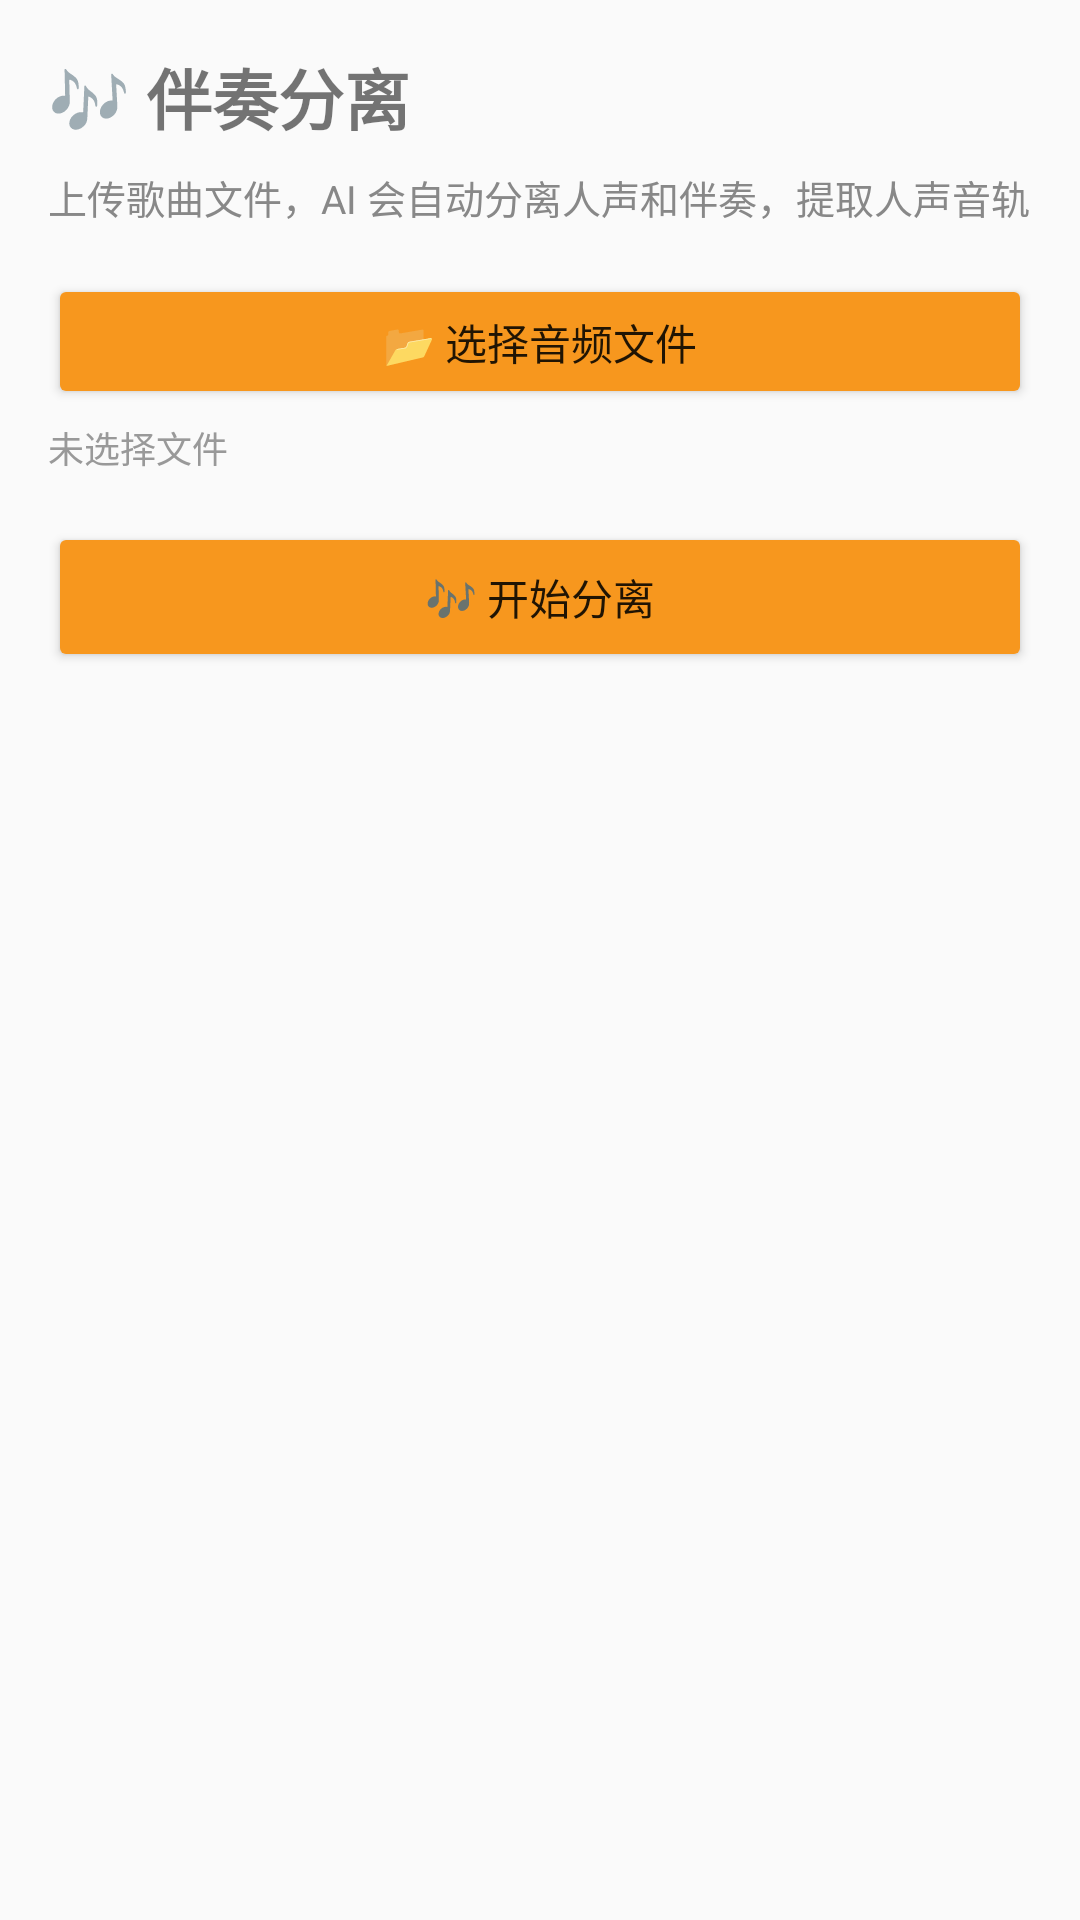

Write the Android layout XML for this screen, with the resource values it uses.
<!-- AndroidManifest.xml: application theme Theme.AppCompat.Light.NoActionBar -->
<!-- res/layout/fragment_separator.xml -->
<?xml version="1.0" encoding="utf-8"?>
<ScrollView xmlns:android="http://schemas.android.com/apk/res/android"
    android:layout_width="match_parent" android:layout_height="match_parent">
<LinearLayout android:layout_width="match_parent" android:layout_height="wrap_content"
    android:orientation="vertical" android:padding="16dp">

    <TextView android:layout_width="wrap_content" android:layout_height="wrap_content"
        android:text="🎶 伴奏分离" android:textSize="22sp" android:textStyle="bold"
        android:layout_marginBottom="8dp" />

    <TextView android:layout_width="match_parent" android:layout_height="wrap_content"
        android:text="上传歌曲文件，AI 会自动分离人声和伴奏，提取人声音轨"
        android:textSize="13sp" android:textColor="#888888" android:layout_marginBottom="16dp" />

    
    <Button android:id="@+id/btn_select_file"
        android:layout_width="match_parent" android:layout_height="45dp"
        android:text="📂 选择音频文件" android:backgroundTint="#F7971E"
        android:layout_marginBottom="4dp" />

    <TextView android:id="@+id/tv_song_file"
        android:layout_width="wrap_content" android:layout_height="wrap_content"
        android:text="未选择文件" android:textSize="12sp" android:textColor="#999999"
        android:layout_marginBottom="16dp" />

    <Button android:id="@+id/btn_separate"
        android:layout_width="match_parent" android:layout_height="50dp"
        android:text="🎶 开始分离" android:backgroundTint="#F7971E"
        android:layout_marginBottom="12dp" />

    <ProgressBar android:id="@+id/progress_bar"
        android:layout_width="wrap_content" android:layout_height="wrap_content"
        android:layout_gravity="center" android:visibility="gone" />

    <TextView android:id="@+id/tv_status"
        android:layout_width="wrap_content" android:layout_height="wrap_content"
        android:textSize="14sp" android:layout_marginTop="8dp" />

    
    <LinearLayout android:id="@+id/layout_playback"
        android:layout_width="match_parent" android:layout_height="wrap_content"
        android:orientation="vertical" android:gravity="center_horizontal"
        android:padding="16dp" android:background="#FFF8E8"
        android:layout_marginTop="12dp" android:visibility="gone">

        <Button android:id="@+id/btn_play"
            android:layout_width="200dp" android:layout_height="48dp"
            android:text="▶️ 播放分离结果" android:backgroundTint="#F7971E" />
    </LinearLayout>

</LinearLayout>
</ScrollView>
<!-- resources referenced by this layout -->
<resources>

</resources>
